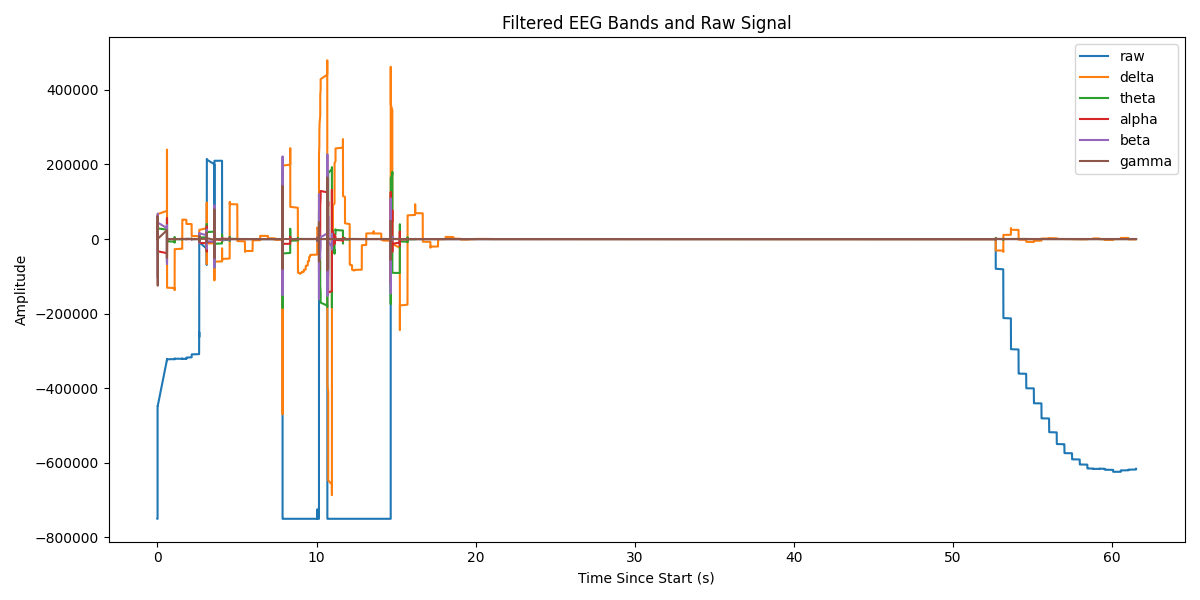

The file beside this chart, header and first rows:
Elapsed (s), raw, delta, theta, alpha, beta, gamma
0.0, -750000, 2.1816898723159284e-06, 5.0331152579019545e-09, 6.596110324608162e-10, 5.939000402577221e-10, -5.820766091346741e-11
0.001, -750000, 2.181689886526783e-06, 5.0331152579019545e-09, 6.597247192985378e-10, 5.902620614506304e-10, -2.9103830456733704e-11
0.001, -750000, 2.1816899717919114e-06, 5.033086836192524e-09, 6.601794666494243e-10, 5.657057045027614e-10, -8.731149137020111e-11
0.001, -750000, 2.1816902560090057e-06, 5.032958938500087e-09, 6.614584435737925e-10, 4.929461283609271e-10, -5.820766091346741e-11
0.001, -750000, 2.181690973657169e-06, 5.032546823713346e-09, 6.643290362262633e-10, 3.510649548843503e-10, -2.9103830456733704e-11
0.001, -750000, 2.181692508429478e-06, 5.031481009609706e-09, 6.696154741803184e-10, 1.4279066817834973e-10, -2.9103830456733704e-11
0.001, -750000, 2.1816954358655494e-06, 5.029122007726983e-09, 6.778009264962748e-10, -1.0186340659856796e-10, 2.9103830456733704e-11
0.001, -750000, 2.181700551773247e-06, 5.024475058235112e-09, 6.885443326609675e-10, -3.346940502524376e-10, -2.9103830456733704e-11
0.001, -750000, 2.1817088864395373e-06, 5.016104864807858e-09, 7.002824986557243e-10, -5.06588548887521e-10, -2.9103830456733704e-11
0.001, -750000, 2.1817217046304904e-06, 5.0020929620586685e-09, 7.100027232809225e-10, -5.866240826435387e-10, -2.9103830456733704e-11
0.001, -750000, 2.181740512696706e-06, 4.9800092938312446e-09, 7.131859547371278e-10, -5.693436833098531e-10, -2.9103830456733704e-11
0.001, -750000, 2.1817670727841687e-06, 4.946883791490109e-09, 7.040625860099681e-10, -4.729372449219227e-10, -2.9103830456733704e-11
0.001, -750000, 2.181803402834248e-06, 4.899220584775321e-09, 6.761240456398809e-10, -3.292370820418e-10, -2.9103830456733704e-11
0.001, -750000, 2.1818517765836987e-06, 4.8330406343666255e-09, 6.22804918748443e-10, -1.7007550923153758e-10, -2.9103830456733704e-11
0.001, -750000, 2.1819147022483776e-06, 4.743952786157024e-09, 5.383071766118519e-10, -1.9099388737231493e-11, -2.9103830456733704e-11
0.002, -750000, 2.181994886996108e-06, 4.627253247235785e-09, 4.184812496532686e-10, 1.1004885891452432e-10, -2.9103830456733704e-11
0.002, -750000, 2.1820951943141154e-06, 4.478053483580879e-09, 2.616218353068689e-10, 2.128217602148652e-10, -2.9103830456733704e-11
0.002, -750000, 2.182218601376462e-06, 4.291464961170277e-09, 6.912159733474255e-11, 2.8830982046201825e-10, -2.9103830456733704e-11
0.002, -750000, 2.1823681493060576e-06, 4.062826519657392e-09, -1.5410250853165053e-10, 3.3378455555066466e-10, -2.9103830456733704e-11
0.002, -750000, 2.1825469005420928e-06, 3.78797437861067e-09, -3.994671260443283e-10, 3.4378899727016687e-10, -2.9103830456733704e-11
0.002, -750000, 2.1827579104183314e-06, 3.463512143753178e-09, -6.549498721142299e-10, 3.155946615152061e-10, -2.9103830456733704e-11
0.002, -750000, 2.1830041987414006e-06, 3.0870239697833313e-09, -9.057430361281149e-10, 2.53749021794647e-10, -2.9103830456733704e-11
0.002, -750000, 2.183288721369081e-06, 2.6572593014861923e-09, -1.1352483397786273e-09, 1.7007550923153758e-10, -2.9103830456733704e-11
0.002, -750000, 2.183614341788598e-06, 2.174303403990052e-09, -1.326299070569803e-09, 7.912603905424476e-11, -2.9103830456733704e-11
0.002, -750000, 2.1839838098003383e-06, 1.6397194713135832e-09, -1.4626095889980206e-09, -4.547473508864641e-12, -2.9103830456733704e-11
0.002, -750000, 2.1843997259907155e-06, 1.0566338914941298e-09, -1.5302248357329518e-09, -7.003109203651547e-11, -2.9103830456733704e-11
0.002, -750000, 2.184864506205031e-06, 4.297788791518542e-10, -1.518912995379651e-09, -1.1095835361629725e-10, -2.9103830456733704e-11
0.002, -750000, 2.185380346020338e-06, -2.3449331365554826e-10, -1.4233307865652023e-09, -1.2732925824820995e-10, -2.9103830456733704e-11
0.002, -750000, 2.185949192323733e-06, -9.282530299969949e-10, -1.243847691512201e-09, -1.255102688446641e-10, -2.9103830456733704e-11
0.003, -750000, 2.186572707785217e-06, -1.6421068949057371e-09, -9.869154382613488e-10, -1.1550582712516189e-10, -2.9103830456733704e-11
0.003, -750000, 2.1872522424359886e-06, -2.3653825564906583e-09, -6.648690487054409e-10, -1.0550138540565968e-10, -2.9103830456733704e-11
0.003, -750000, 2.1879888265630143e-06, -3.0863560596117168e-09, -2.9524471756303683e-10, -9.913492249324918e-11, -2.9103830456733704e-11
0.003, -750000, 2.18878317070903e-06, -3.792521852119535e-09, 1.0038547770818695e-10, -9.640643838793039e-11, -2.9103830456733704e-11
0.003, -750000, 2.189635658567113e-06, -4.470919634513848e-09, 4.979483492206782e-10, -9.549694368615746e-11, -2.9103830456733704e-11
0.003, -750000, 2.1905463256643998e-06, -5.108475420456671e-09, 8.726033229322638e-10, -9.367795428261161e-11, -2.9103830456733704e-11
0.003, -750000, 2.1915148522566597e-06, -5.692371018994891e-09, 1.2006182714685565e-09, -9.00399754755199e-11, -2.9103830456733704e-11
0.003, -750000, 2.192540556222866e-06, -6.21042772763758e-09, 1.4611316601076396e-09, -8.640199666842818e-11, -2.9103830456733704e-11
0.003, -750000, 2.1936223859597703e-06, -6.651447392869159e-09, 1.6377725842176005e-09, -8.276401786133647e-11, -2.9103830456733704e-11
0.003, -750000, 2.194758906171046e-06, -7.005525048953132e-09, 1.7199113244714681e-09, -7.639755494892597e-11, -2.9103830456733704e-11
0.003, -750000, 2.1959482978672895e-06, -7.26430471331696e-09, 1.7034267330018338e-09, -6.45741238258779e-11, -2.9103830456733704e-11
0.003, -750000, 2.19718835836602e-06, -7.421178338518075e-09, 1.591018872204586e-09, -4.729372449219227e-11, -2.9103830456733704e-11
0.003, -750000, 2.198476508397107e-06, -7.471442131645745e-09, 1.3919816410634667e-09, -2.7284841053187847e-11, -2.9103830456733704e-11
0.003, -750000, 2.1998097992081966e-06, -7.412424452013511e-09, 1.1214638107048813e-09, -9.094947017729282e-12, -2.9103830456733704e-11
0.003, -750000, 2.201184905459286e-06, -7.24354265457805e-09, 7.992753126018215e-10, 5.4569682106375694e-12, -2.9103830456733704e-11
0.003, -750000, 2.202598139433576e-06, -6.9663173007938894e-09, 4.483240445551928e-10, 1.9099388737231493e-11, -2.9103830456733704e-11
0.003, -750000, 2.204045451037473e-06, -6.5843295260492596e-09, 9.285372470912989e-11, 3.637978807091713e-11, -2.9103830456733704e-11
0.003, -750000, 2.2055224420114428e-06, -6.10314998539252e-09, -2.433750978525495e-10, 5.911715561524034e-11, -2.9103830456733704e-11
0.003, -750000, 2.20702439435172e-06, -5.530253588403866e-09, -5.3887561080046e-10, 8.185452315956354e-11, -2.9103830456733704e-11
0.003, -750000, 2.208546298732017e-06, -4.874891601502895e-09, -7.759695108688902e-10, 9.458744898438454e-11, -2.9103830456733704e-11
0.003, -750000, 2.2100828687143803e-06, -4.147892695982591e-09, -9.4198071565188e-10, 8.913048077374697e-11, -2.9103830456733704e-11
0.003, -750000, 2.2116285549600434e-06, -3.361435574333882e-09, -1.0300311714672716e-09, 6.275513442233205e-11, -2.9103830456733704e-11
0.004, -750000, 2.21317756654571e-06, -2.528778964006051e-09, -1.0393534921604441e-09, 2.000888343900442e-11, -2.9103830456733704e-11
0.004, -750000, 2.2147238993852625e-06, -1.6639631894577178e-09, -9.750635854288703e-10, -2.7284841053187847e-11, -2.9103830456733704e-11
0.004, -750000, 2.216261364651473e-06, -7.81511744207819e-10, -8.474501100863563e-10, -6.45741238258779e-11, -2.9103830456733704e-11
0.004, -750000, 2.2177836314085653e-06, 1.0385292625869624e-10, -6.708660293952562e-10, -8.003553375601768e-11, -2.9103830456733704e-11
0.004, -750000, 2.219284269244781e-06, 9.77507852439885e-10, -4.623643690138124e-10, -6.730260793119669e-11, -2.9103830456733704e-11
0.004, -750000, 2.2207567837995157e-06, 1.8252421796205454e-09, -2.4022028810577467e-10, -2.8194335754960775e-11, -2.9103830456733704e-11
0.004, -750000, 2.2221946522904545e-06, 2.633527174111805e-09, -2.2396307031158358e-11, 2.7284841053187847e-11, -2.9103830456733704e-11
0.004, -750000, 2.2235913519352835e-06, 3.3897578077812796e-09, 1.7485035641584545e-10, 8.185452315956354e-11, -2.9103830456733704e-11
0.004, -750000, 2.2249403883733976e-06, 4.0824801317285164e-09, 3.381614988029469e-10, 1.1550582712516189e-10, -2.9103830456733704e-11
... 15,318 more rows
